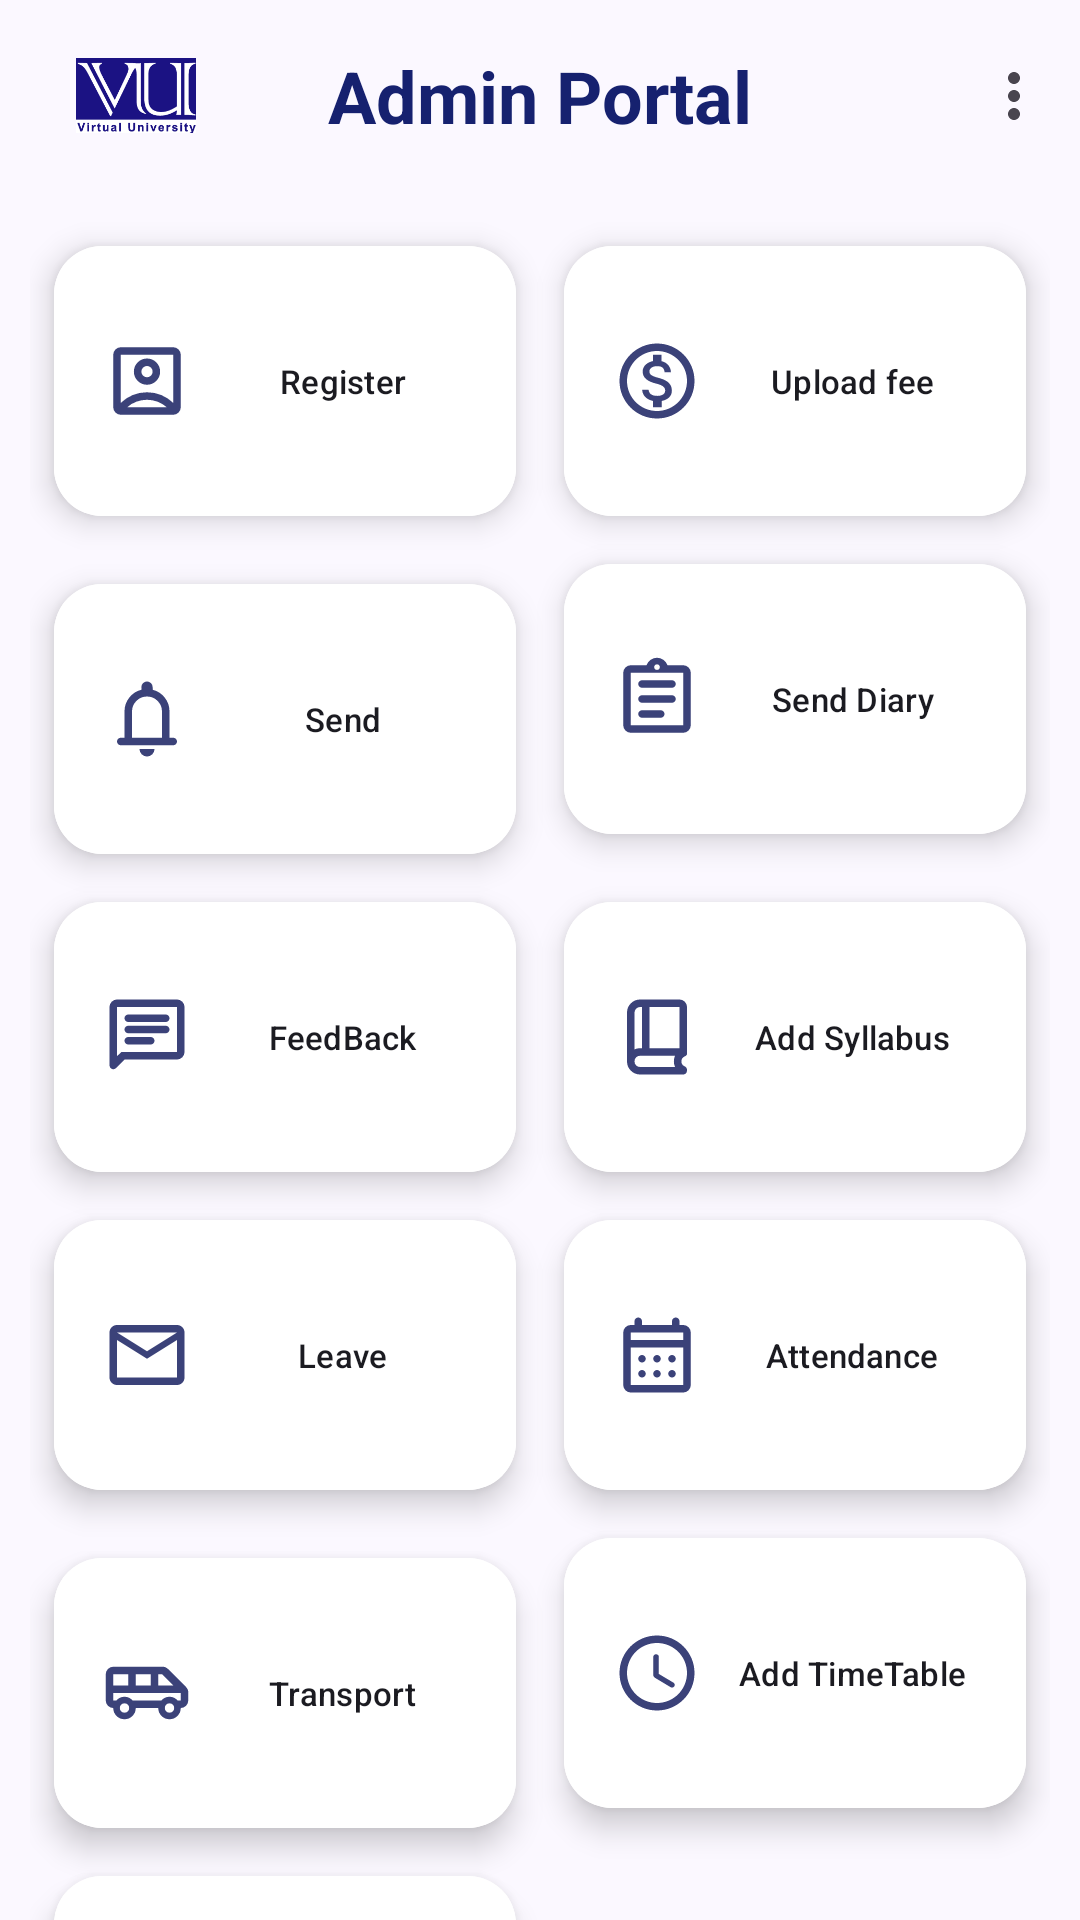

Layout XML and referenced resources for this Android screen:
<!-- AndroidManifest.xml: application theme Base.Theme.ParentPortalApp -->
<!-- res/layout/activity_adminhome.xml -->
<?xml version="1.0" encoding="utf-8"?>
<RelativeLayout xmlns:android="http://schemas.android.com/apk/res/android"
    xmlns:app="http://schemas.android.com/apk/res-auto"
    xmlns:tools="http://schemas.android.com/tools"
    android:id="@+id/main"
    android:layout_width="match_parent"
    android:layout_height="match_parent"
    tools:context=".adminhome">

    <com.google.android.material.appbar.AppBarLayout
        android:id="@+id/adminHomeTitle"
        android:layout_width="match_parent"
        android:layout_height="wrap_content"
        app:liftOnScroll="true"
        android:background="@color/md_theme_surfaceBright">


        <com.google.android.material.appbar.MaterialToolbar
            android:id="@+id/adminhome_toolbar"
            android:layout_width="match_parent"
            android:layout_height="wrap_content"
            android:minHeight="?actionBarSize"
            app:title=" "
            app:menu="@menu/admintop_app_bar"
            app:labelVisibilityMode="labeled">

            <ImageView
                android:layout_width="40dp"
                android:layout_height="35dp"
                android:src="@drawable/vu_logo"/>

            <TextView
                android:layout_width="wrap_content"
                android:layout_height="wrap_content"
                android:text="Admin Portal"
                android:textColor="#16216f"
                android:textSize="24sp"
                android:textStyle="bold"
                android:gravity="center"
                android:layout_gravity="center"/>



        </com.google.android.material.appbar.MaterialToolbar>

    </com.google.android.material.appbar.AppBarLayout>

    <androidx.core.widget.NestedScrollView
        android:layout_below="@id/adminHomeTitle"
        android:layout_width="match_parent"
        android:layout_height="wrap_content">
        <GridLayout
            android:layout_width="match_parent"
            android:layout_height="wrap_content"
            android:columnCount="2"
            android:padding="10dp"
            android:gravity="center">

            <com.google.android.material.floatingactionbutton.ExtendedFloatingActionButton
                android:id="@+id/registerStudent_btn"
                android:layout_width="0dp"
                android:layout_height="wrap_content"
                android:layout_columnWeight="1"
                android:minHeight="90dp"
                android:layout_margin="8dp"
                android:paddingVertical="20dp"
                android:gravity="center"
                android:text="Register Student"
                android:backgroundTint="@color/md_theme_surfaceContainerLowest"
                android:textColor="@color/md_theme_onSurface"
                android:textSize="11sp"
                app:icon="@drawable/ic_studentprofile"
                app:iconSize="30dp"/>

            <com.google.android.material.floatingactionbutton.ExtendedFloatingActionButton
                android:id="@+id/feeVoucher_btn"
                android:layout_width="0dp"
                android:layout_height="wrap_content"
                android:layout_columnWeight="1"
                android:minHeight="90dp"
                android:layout_margin="8dp"
                android:paddingVertical="20dp"
                android:gravity="center"
                android:text="Upload fee voucher"
                android:backgroundTint="@color/md_theme_surfaceContainerLowest"
                android:textColor="@color/md_theme_onSurface"
                android:textSize="11sp"
                app:icon="@drawable/ic_feedetail_small"
                app:iconSize="30dp"/>

            <com.google.android.material.floatingactionbutton.ExtendedFloatingActionButton
                android:id="@+id/sendNotification_btn"
                android:layout_width="0dp"
                android:layout_height="wrap_content"
                android:layout_columnWeight="1"
                android:minHeight="90dp"
                android:layout_margin="8dp"
                android:paddingVertical="20dp"
                android:gravity="center"
                android:text="Send Notification"
                android:backgroundTint="@color/md_theme_surfaceContainerLowest"
                android:textColor="@color/md_theme_onSurface"
                android:textSize="11sp"
                app:icon="@drawable/ic_announcement_small"
                app:iconSize="30dp"/>

            <com.google.android.material.floatingactionbutton.ExtendedFloatingActionButton
                android:id="@+id/sendDiary_btn"
                android:layout_width="0dp"
                android:layout_height="wrap_content"
                android:layout_columnWeight="1"
                android:minHeight="90dp"
                android:layout_margin="8dp"
                android:paddingVertical="20dp"
                android:gravity="center"
                android:text="Send Diary"
                android:backgroundTint="@color/md_theme_surfaceContainerLowest"
                android:textColor="@color/md_theme_onSurface"
                android:textSize="11sp"
                app:icon="@drawable/ic_dailydiary_small"
                app:iconSize="30dp"/>

            <com.google.android.material.floatingactionbutton.ExtendedFloatingActionButton
                android:id="@+id/sendFeedback_btn"
                android:layout_width="0dp"
                android:layout_height="wrap_content"
                android:layout_columnWeight="1"
                android:minHeight="90dp"
                android:layout_margin="8dp"
                android:paddingVertical="20dp"
                android:gravity="center"
                android:text="FeedBack"
                android:backgroundTint="@color/md_theme_surfaceContainerLowest"
                android:textColor="@color/md_theme_onSurface"
                android:textSize="11sp"
                app:icon="@drawable/ic_feedback_small"
                app:iconSize="30dp"/>

            <com.google.android.material.floatingactionbutton.ExtendedFloatingActionButton
                android:id="@+id/addSyllabus_btn"
                android:layout_width="0dp"
                android:layout_height="wrap_content"
                android:layout_columnWeight="1"
                android:minHeight="90dp"
                android:layout_margin="8dp"
                android:paddingVertical="20dp"
                android:gravity="center"
                android:text="Add Syllabus"
                android:backgroundTint="@color/md_theme_surfaceContainerLowest"
                android:textColor="@color/md_theme_onSurface"
                android:textSize="11sp"
                app:icon="@drawable/ic_syllabus_small"
                app:iconSize="30dp"/>

            <com.google.android.material.floatingactionbutton.ExtendedFloatingActionButton
                android:id="@+id/checkLeave_btn"
                android:layout_width="0dp"
                android:layout_height="wrap_content"
                android:layout_columnWeight="1"
                android:minHeight="90dp"
                android:layout_margin="8dp"
                android:paddingVertical="20dp"
                android:gravity="center"
                android:text="Leave Application"
                android:backgroundTint="@color/md_theme_surfaceContainerLowest"
                android:textColor="@color/md_theme_onSurface"
                android:textSize="11sp"
                app:icon="@drawable/ic_application_small"
                app:iconSize="30dp"/>

            <com.google.android.material.floatingactionbutton.ExtendedFloatingActionButton
                android:id="@+id/addAttendance_btn"
                android:layout_width="0dp"
                android:layout_height="wrap_content"
                android:layout_columnWeight="1"
                android:minHeight="90dp"
                android:layout_margin="8dp"
                android:paddingVertical="20dp"
                android:gravity="center"
                android:text="Attendance Record"
                android:backgroundTint="@color/md_theme_surfaceContainerLowest"
                android:textColor="@color/md_theme_onSurface"
                android:textSize="11sp"
                app:icon="@drawable/ic_attendance_small"
                app:iconSize="30dp"/>

            <com.google.android.material.floatingactionbutton.ExtendedFloatingActionButton
                android:id="@+id/addTransportDetail_btn"
                android:layout_width="0dp"
                android:layout_height="wrap_content"
                android:layout_columnWeight="1"
                android:minHeight="90dp"
                android:layout_margin="8dp"
                android:paddingVertical="20dp"
                android:gravity="center"
                android:text="Transport Detail"
                android:backgroundTint="@color/md_theme_surfaceContainerLowest"
                android:textColor="@color/md_theme_onSurface"
                android:textSize="11sp"
                app:icon="@drawable/ic_transport_small"
                app:iconSize="30dp"/>

            <com.google.android.material.floatingactionbutton.ExtendedFloatingActionButton
                android:id="@+id/addTimeTable_btn"
                android:layout_width="0dp"
                android:layout_height="wrap_content"
                android:layout_columnWeight="1"
                android:minHeight="90dp"
                android:layout_margin="8dp"
                android:paddingVertical="20dp"
                android:gravity="center"
                android:text="Add TimeTable"
                android:backgroundTint="@color/md_theme_surfaceContainerLowest"
                android:textColor="@color/md_theme_onSurface"
                android:textSize="11sp"
                app:icon="@drawable/ic_timetable_small"
                app:iconSize="30dp"/>

            <com.google.android.material.floatingactionbutton.ExtendedFloatingActionButton
                android:id="@+id/addReportCard_btn"
                android:layout_width="0dp"
                android:layout_height="wrap_content"
                android:layout_columnWeight="1"
                android:minHeight="90dp"
                android:layout_margin="8dp"
                android:paddingVertical="20dp"
                android:gravity="center"
                android:text="Report Card"
                android:backgroundTint="@color/md_theme_surfaceContainerLowest"
                android:textColor="@color/md_theme_onSurface"
                android:textSize="11sp"
                app:icon="@drawable/ic_reportcard_small"
                app:iconSize="30dp"/>

        </GridLayout>
    </androidx.core.widget.NestedScrollView>


</RelativeLayout>
<!-- resources referenced by this layout -->
<resources>
  <color name="md_theme_onSurface">#1B1B21</color>
  <color name="md_theme_surfaceBright">#FBF8FF</color>
  <color name="md_theme_surfaceContainerLowest">#FFFFFF</color>
  <!-- drawable ic_application_small (drawable) -->
  <vector xmlns:android="http://schemas.android.com/apk/res/android"
      android:height="30dp"
      android:tint="#16216F"
      android:viewportHeight="24"
      android:viewportWidth="24"
      android:width="30dp">
  
      <path android:fillColor="@android:color/white" android:pathData="M22,6c0,-1.1 -0.9,-2 -2,-2L4,4c-1.1,0 -2,0.9 -2,2v12c0,1.1 0.9,2 2,2h16c1.1,0 2,-0.9 2,-2L22,6zM20,6l-8,5 -8,-5h16zM20,18L4,18L4,8l8,5 8,-5v10z"/>
  
  </vector>
  <!-- drawable ic_reportcard_small (drawable) -->
  <vector xmlns:android="http://schemas.android.com/apk/res/android"
      android:height="30dp" android:tint="#16216F" android:viewportHeight="24"
      android:viewportWidth="24" android:width="30dp">
  
      <path android:fillColor="@android:color/white" android:pathData="M19,3L5,3c-1.1,0 -2,0.9 -2,2v14c0,1.1 0.9,2 2,2h14c1.1,0 2,-0.9 2,-2L21,5c0,-1.1 -0.9,-2 -2,-2zM19,19L5,19L5,5h14v14zM7,10h2v7L7,17zM11,7h2v10h-2zM15,13h2v4h-2z"/>
  
  </vector>
  <color name="md_theme_primary">#535A92</color>
  <color name="md_theme_onPrimary">#FFFFFF</color>
  <color name="md_theme_primaryContainer">#DFE0FF</color>
  <color name="md_theme_onPrimaryContainer">#3B4279</color>
  <color name="md_theme_secondary">#5B5D72</color>
  <color name="md_theme_onSecondary">#FFFFFF</color>
  <color name="md_theme_secondaryContainer">#E0E0F9</color>
  <color name="md_theme_onSecondaryContainer">#434559</color>
  <color name="md_theme_tertiary">#77536C</color>
  <color name="md_theme_onTertiary">#FFFFFF</color>
  <color name="md_theme_tertiaryContainer">#FFD7F0</color>
  <color name="md_theme_onTertiaryContainer">#5E3C54</color>
  <color name="md_theme_error">#BA1A1A</color>
  <color name="md_theme_onError">#FFFFFF</color>
  <color name="md_theme_errorContainer">#FFDAD6</color>
  <color name="md_theme_onErrorContainer">#93000A</color>
  <color name="md_theme_background">#FBF8FF</color>
  <color name="md_theme_onBackground">#1B1B21</color>
  <color name="md_theme_surface">#FBF8FF</color>
  <color name="md_theme_surfaceVariant">#E3E1EC</color>
  <color name="md_theme_onSurfaceVariant">#46464F</color>
  <color name="md_theme_outline">#777680</color>
  <color name="md_theme_outlineVariant">#C7C5D0</color>
  <color name="md_theme_inverseSurface">#303036</color>
  <color name="md_theme_inverseOnSurface">#F2EFF7</color>
  <color name="md_theme_inversePrimary">#BCC2FF</color>
  <color name="md_theme_primaryFixed">#DFE0FF</color>
  <color name="md_theme_onPrimaryFixed">#0D154B</color>
  <color name="md_theme_primaryFixedDim">#BCC2FF</color>
  <color name="md_theme_onPrimaryFixedVariant">#3B4279</color>
  <color name="md_theme_secondaryFixed">#E0E0F9</color>
  <color name="md_theme_onSecondaryFixed">#181A2C</color>
  <color name="md_theme_secondaryFixedDim">#C4C5DD</color>
  <color name="md_theme_onSecondaryFixedVariant">#434559</color>
  <color name="md_theme_tertiaryFixed">#FFD7F0</color>
  <color name="md_theme_onTertiaryFixed">#2D1127</color>
  <color name="md_theme_tertiaryFixedDim">#E6BAD6</color>
  <color name="md_theme_onTertiaryFixedVariant">#5E3C54</color>
  <color name="md_theme_surfaceDim">#DBD9E0</color>
  <color name="md_theme_surfaceContainerLow">#F5F2FA</color>
  <color name="md_theme_surfaceContainer">#EFEDF4</color>
  <color name="md_theme_surfaceContainerHigh">#E9E7EF</color>
  <color name="md_theme_surfaceContainerHighest">#E4E1E9</color>
</resources>
